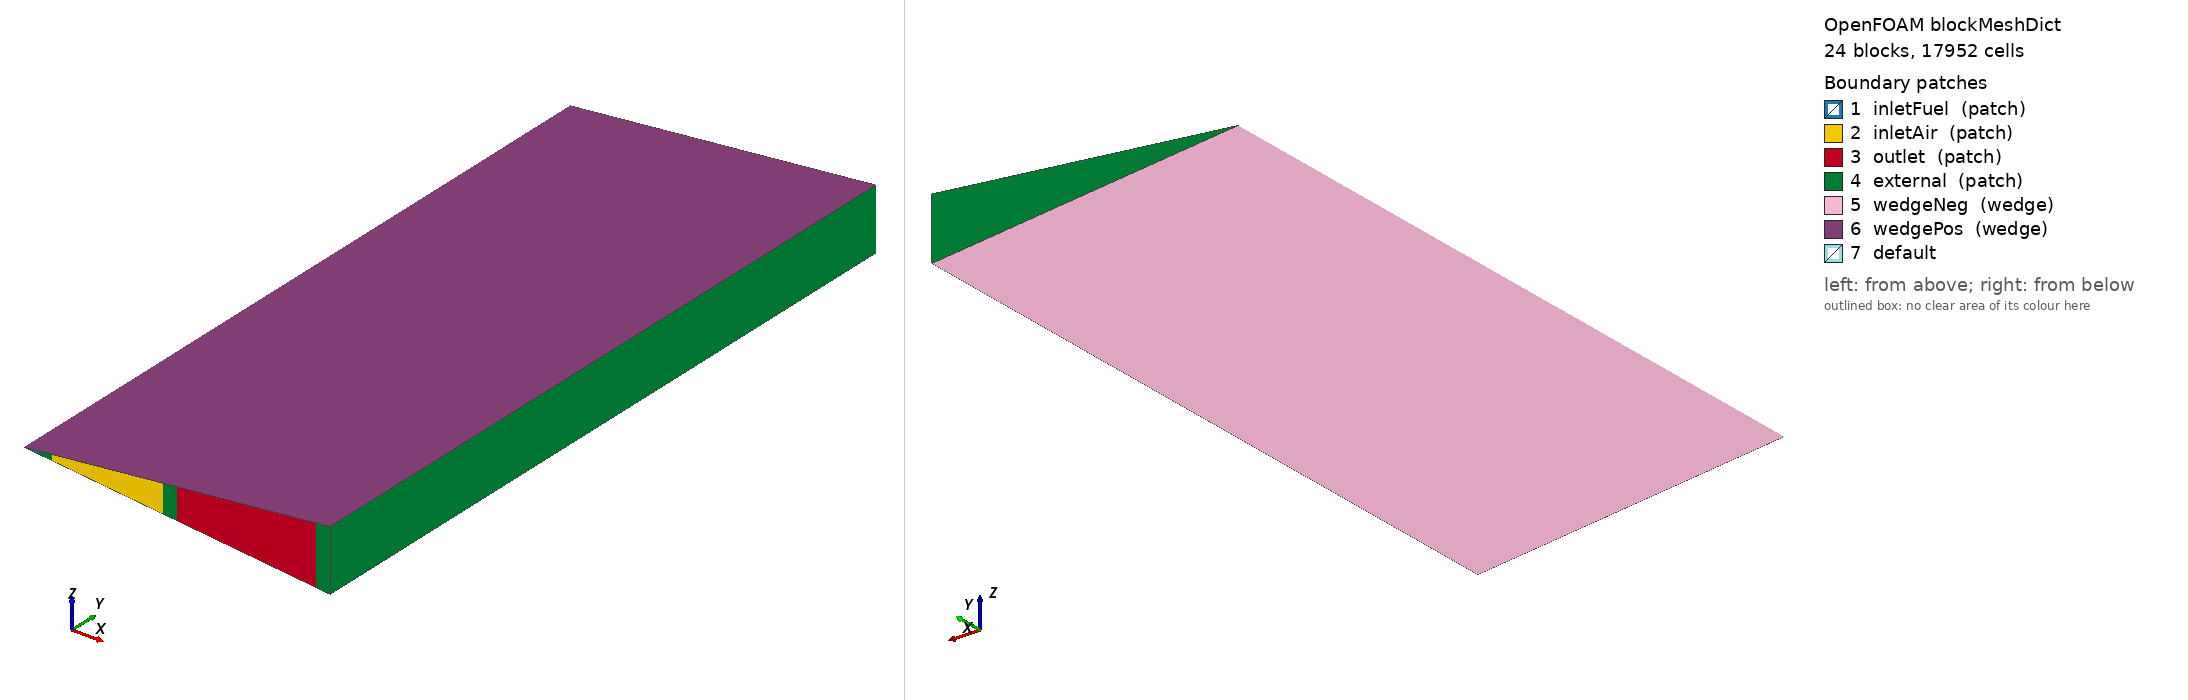

OpenFOAM case: the mesh blockMesh builds from blockMeshDict, 24 block(s), 17952 cells. Boundary patches (legend numbers): 1 inletFuel (patch), 2 inletAir (patch), 3 outlet (patch), 4 external (patch), 5 wedgeNeg (wedge), 6 wedgePos (wedge), 7 default. Left view from above one corner, right view from below the opposite corner. Boundary conditions: 0 field file(s) under 0/; 0 of 7 drawn patches have an entry in a shipped field file.

=== system/blockMeshDict ===
/*--------------------------------*- C++ -*----------------------------------*\
  =========                 |
  \\      /  F ield         | OpenFOAM: The Open Source CFD Toolbox
   \\    /   O peration     | Website:  https://openfoam.org
    \\  /    A nd           | Version:  14
     \\/     M anipulation  |
\*---------------------------------------------------------------------------*/
FoamFile
{
    format      ascii;
    class       dictionary;
    location    "system";
    object      blockMeshDict;
}
// * * * * * * * * * * * * * * * * * * * * * * * * * * * * * * * * * * * * * //

units [cm];

vertices
(
    (0  0 0) (1  0 -0.1) (2  0 -0.2) (10  0 -1.0) (11  0 -1.1) (21  0 -2.1) (22  0 -2.2)
    (0 10 0) (1 10 -0.1) (2 10 -0.2) (10 10 -1.0) (11 10 -1.1) (21 10 -2.1) (22 10 -2.2)
    (0 40 0) (1 40 -0.1) (2 40 -0.2) (10 40 -1.0) (11 40 -1.1) (21 40 -2.1) (22 40 -2.2)
    (0 50 0) (1 50 -0.1) (2 50 -0.2) (10 50 -1.0) (11 50 -1.1) (21 50 -2.1) (22 50 -2.2)
    (0 51 0) (1 51 -0.1) (2 51 -0.2) (10 51 -1.0) (11 51 -1.1) (21 51 -2.1) (22 51 -2.2)

    (0  0 0) (1  0  0.1) (2  0  0.2) (10  0  1.0) (11  0  1.1) (21  0  2.1) (22  0  2.2)
    (0 10 0) (1 10  0.1) (2 10  0.2) (10 10  1.0) (11 10  1.1) (21 10  2.1) (22 10  2.2)
    (0 40 0) (1 40  0.1) (2 40  0.2) (10 40  1.0) (11 40  1.1) (21 40  2.1) (22 40  2.2)
    (0 50 0) (1 50  0.1) (2 50  0.2) (10 50  1.0) (11 50  1.1) (21 50  2.1) (22 50  2.2)
    (0 51 0) (1 51  0.1) (2 51  0.2) (10 51  1.0) (11 51  1.1) (21 51  2.1) (22 51  2.2)
);

blocks
(
    hex ( 0  1  8  7  0 36 43  7) gas    ( 4  40 1) simpleGrading (1 1 1)
    hex ( 1  2  9  8 36 37 44 43) inner  ( 4  40 1) simpleGrading (1 1 1)
    hex ( 2  3 10  9 37 38 45 44) gas    (32  40 1) simpleGrading (1 1 1)
    hex ( 3  4 11 10 38 39 46 45) middle ( 4  40 1) simpleGrading (1 1 1)
    hex ( 4  5 12 11 39 40 47 46) gas    (40  40 1) simpleGrading (1 1 1)
    hex ( 5  6 13 12 40 41 48 47) outer  ( 4  40 1) simpleGrading (1 1 1)

    hex ( 7  8 15 14  7 43 50 14) gas    ( 4 120 1) simpleGrading (1 1 1)
    hex ( 8  9 16 15 43 44 51 50) gas    ( 4 120 1) simpleGrading (1 1 1)
    hex ( 9 10 17 16 44 45 52 51) gas    (32 120 1) simpleGrading (1 1 1)
    hex (10 11 18 17 45 46 53 52) middle ( 4 120 1) simpleGrading (1 1 1)
    hex (11 12 19 18 46 47 54 53) gas    (40 120 1) simpleGrading (1 1 1)
    hex (12 13 20 19 47 48 55 54) outer  ( 4 120 1) simpleGrading (1 1 1)

    hex (14 15 22 21 14 50 57 21) gas    ( 4  40 1) simpleGrading (1 1 1)
    hex (15 16 23 22 50 51 58 57) gas    ( 4  40 1) simpleGrading (1 1 1)
    hex (16 17 24 23 51 52 59 58) gas    (32  40 1) simpleGrading (1 1 1)
    hex (17 18 25 24 52 53 60 59) gas    ( 4  40 1) simpleGrading (1 1 1)
    hex (18 19 26 25 53 54 61 60) gas    (40  40 1) simpleGrading (1 1 1)
    hex (19 20 27 26 54 55 62 61) outer  ( 4  40 1) simpleGrading (1 1 1)

    hex (21 22 29 28 21 57 64 28) outer  ( 4   4 1) simpleGrading (1 1 1)
    hex (22 23 30 29 57 58 65 64) outer  ( 4   4 1) simpleGrading (1 1 1)
    hex (23 24 31 30 58 59 66 65) outer  (32   4 1) simpleGrading (1 1 1)
    hex (24 25 32 31 59 60 67 66) outer  ( 4   4 1) simpleGrading (1 1 1)
    hex (25 26 33 32 60 61 68 67) outer  (40   4 1) simpleGrading (1 1 1)
    hex (26 27 34 33 61 62 69 68) outer  ( 4   4 1) simpleGrading (1 1 1)
);

defaultPatch
{
    name default;
    type patch;
}

boundary
(
    inletFuel
    {
        type patch;
        faces
        (
            (0 1 36 0)
        );
    }
    inletAir
    {
        type patch;
        faces
        (
            (2 3 38 37)
        );
    }
    outlet
    {
        type patch;
        faces
        (
            (4 5 40 39)
        );
    }
    external
    {
        type patch;
        faces
        (
            (1 2 37 36)
            (3 4 39 38)
            (5 6 41 40)
            (6 13 48 41)
            (13 20 55 48)
            (20 27 62 55)
            (27 34 69 62)
            (28 29 64 28)
            (29 30 65 64)
            (30 31 66 65)
            (31 32 67 66)
            (32 33 68 67)
            (33 34 69 68)
        );
    }
    wedgeNeg
    {
        type wedge;
        faces
        (
            (0 1 8 7)
            (1 2 9 8)
            (2 3 10 9)
            (3 4 11 10)
            (4 5 12 11)
            (5 6 13 12)
            (7 8 15 14)
            (8 9 16 15)
            (9 10 17 16)
            (10 11 18 17)
            (11 12 19 18)
            (12 13 20 19)
            (14 15 22 21)
            (15 16 23 22)
            (16 17 24 23)
            (17 18 25 24)
            (18 19 26 25)
            (19 20 27 26)
            (21 22 29 28)
            (22 23 30 29)
            (23 24 31 30)
            (24 25 32 31)
            (25 26 33 32)
            (26 27 34 33)
        );
    }
    wedgePos
    {
        type wedge;
        faces
        (
            (0 36 43 7)
            (36 37 44 43)
            (37 38 45 44)
            (38 39 46 45)
            (39 40 47 46)
            (40 41 48 47)
            (7 43 50 14)
            (43 44 51 50)
            (44 45 52 51)
            (45 46 53 52)
            (46 47 54 53)
            (47 48 55 54)
            (14 50 57 21)
            (50 51 58 57)
            (51 52 59 58)
            (52 53 60 59)
            (53 54 61 60)
            (54 55 62 61)
            (21 57 64 28)
            (57 58 65 64)
            (58 59 66 65)
            (59 60 67 66)
            (60 61 68 67)
            (61 62 69 68)
        );
    }
);


// ************************************************************************* //


=== system/controlDict ===
/*--------------------------------*- C++ -*----------------------------------*\
  =========                 |
  \\      /  F ield         | OpenFOAM: The Open Source CFD Toolbox
   \\    /   O peration     | Website:  https://openfoam.org
    \\  /    A nd           | Version:  14
     \\/     M anipulation  |
\*---------------------------------------------------------------------------*/
FoamFile
{
    format      ascii;
    class       dictionary;
    location    "system";
    object      controlDict;
}
// * * * * * * * * * * * * * * * * * * * * * * * * * * * * * * * * * * * * * //

regionSolvers
{
    gas             multicomponentFluid;
    solid           solid;
}

startFrom       startTime;

startTime       0;

stopAt          endTime;

endTime         6;

deltaT          1e-5;

writeControl    adjustableRunTime;

writeInterval   0.1;

purgeWrite      0;

writeFormat     binary;

writePrecision  8;

writeCompression off;

timeFormat      general;

timePrecision   6;

runTimeModifiable yes;

maxCo           0.2;

adjustTimeStep  yes;

// ************************************************************************* //
